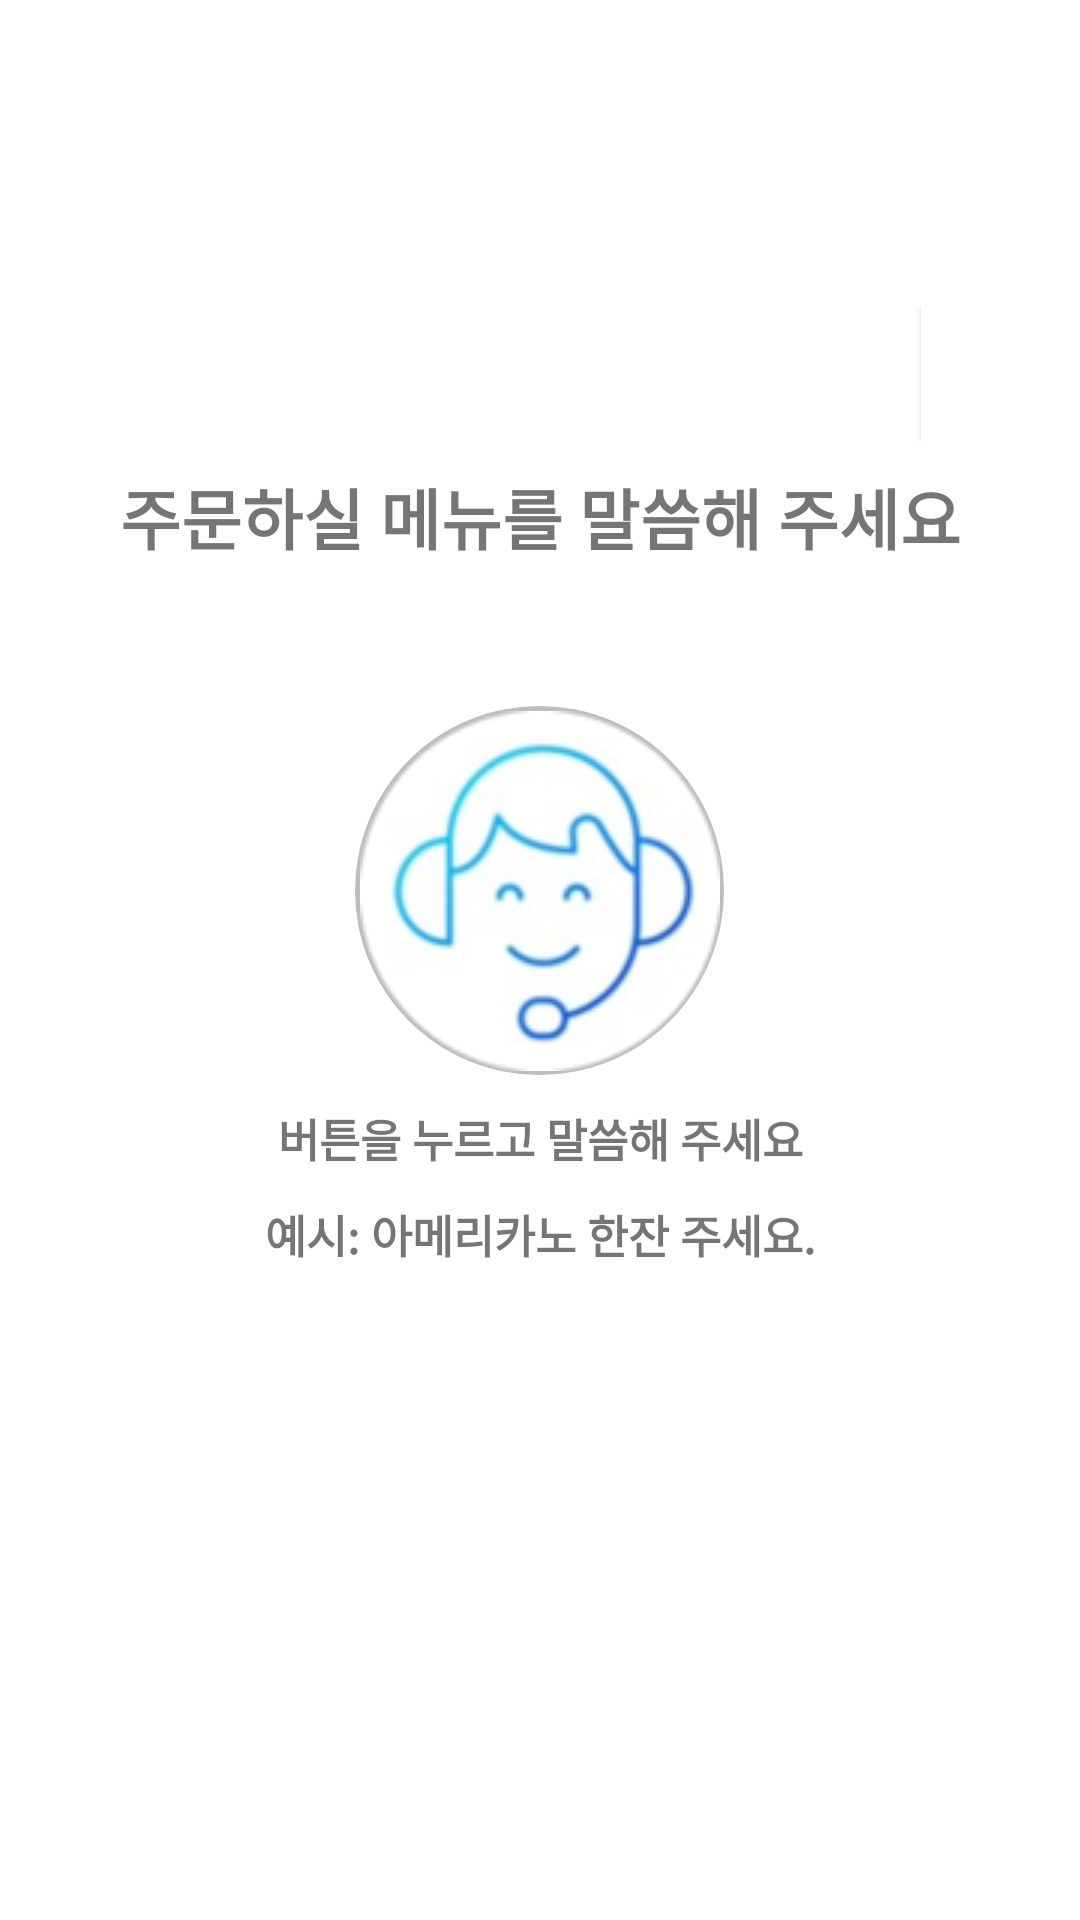

Layout XML and referenced resources for this Android screen:
<!-- AndroidManifest.xml: application theme Theme.Kiosk -->
<!-- res/layout/bottom_sheet.xml -->
<?xml version="1.0" encoding="utf-8"?>
<androidx.constraintlayout.widget.ConstraintLayout
    xmlns:android="http://schemas.android.com/apk/res/android"
    xmlns:app="http://schemas.android.com/apk/res-auto"
    android:layout_width="match_parent"
    android:layout_height="wrap_content">

    <LinearLayout
        android:layout_width="match_parent"
        android:layout_height="wrap_content"
        android:orientation="vertical"
        app:layout_constraintTop_toTopOf="parent"
        app:layout_constraintLeft_toLeftOf="parent"
        app:layout_constraintRight_toRightOf="parent"
        app:layout_constraintBottom_toBottomOf="parent"
        android:gravity="center"
        android:padding="4dp"
        android:background="@color/white">

    <LinearLayout
        android:layout_width="match_parent"
        android:layout_height="wrap_content"
        android:orientation="horizontal"
        app:layout_constraintTop_toTopOf="parent"
        app:layout_constraintLeft_toLeftOf="parent"
        app:layout_constraintRight_toRightOf="parent"
        app:layout_constraintBottom_toBottomOf="parent"
        android:gravity="center"
        android:padding="4dp"
        android:background="@color/white">

        <View    android:layout_width="0dp"    android:layout_height="0dp"    android:layout_weight="1" />

        <Button
            android:id="@+id/btnClose"
            android:layout_width="45dp"
            android:layout_height="45dp"
            android:layout_marginLeft="8dp"
            android:background="#FFFFFF"
            android:text="X"
            android:textColor="@color/white"
            android:textSize="16dp"
            android:textStyle="bold" />

    </LinearLayout>

        <TextView
            android:id="@+id/qtext"
            android:layout_width="match_parent"
            android:layout_height="wrap_content"
            android:text="주문하실 메뉴를 말씀해 주세요"
            android:textSize="22dp"
            android:textStyle="bold"
            android:gravity="center"
            android:layout_margin="5dp"/>
        <TextView
            android:id="@+id/YN_txt"
            android:layout_width="match_parent"
            android:layout_height="wrap_content"
            android:text=""
            android:textSize="20dp"
            android:textStyle="bold"
            android:gravity="center"
            android:layout_margin="5dp"/>


        <ImageButton
            android:id="@+id/btnMIC"
            android:layout_width="123dp"
            android:layout_height="123dp"
            android:layout_margin="5dp"
            android:src="@drawable/chuck_btn"
            android:background="@drawable/circle_background"
            />

        <TextView
            android:layout_width="match_parent"
            android:layout_height="wrap_content"
            android:text="버튼을 누르고 말씀해 주세요"
            android:textSize="15dp"
            android:textStyle="bold"
            android:gravity="center"
            android:layout_margin="5dp"/>

        <TextView
            android:layout_width="match_parent"
            android:layout_height="wrap_content"
            android:text="예시: 아메리카노 한잔 주세요."
            android:textSize="15dp"
            android:textStyle="bold"
            android:gravity="center"
            android:layout_margin="5dp"/>


        <TextView
            android:id="@+id/drawerResult"
            android:layout_width="match_parent"
            android:layout_height="100dp"
            android:text=""
            android:textSize="22dp"
            android:textStyle="bold"
            android:gravity="center"
            android:textColor="#375183"
            android:layout_marginTop="5dp"
            android:layout_marginBottom="10dp"/>

    </LinearLayout>

</androidx.constraintlayout.widget.ConstraintLayout>
<!-- resources referenced by this layout -->
<resources>
  <color name="white">#FFFFFFFF</color>
  <!-- drawable chuck_btn: png bitmap (drawable, 17332 bytes) -->
  <!-- drawable circle_background (drawable) -->
  <shape xmlns:android="http://schemas.android.com/apk/res/android"
      android:shape="oval">
      <solid android:color="#BDBDBD" />
  
      
  </shape>
  <style name="Theme.Kiosk" parent="Theme.MaterialComponents.DayNight.DarkActionBar">
          
          <item name="colorPrimary">@color/purple_500</item>
          <item name="colorPrimaryVariant">@color/purple_700</item>
          <item name="colorOnPrimary">@color/white</item>
          
          <item name="colorSecondary">@color/teal_200</item>
          <item name="colorSecondaryVariant">@color/teal_700</item>
          <item name="colorOnSecondary">@color/black</item>
          
          <item name="android:statusBarColor" tools:targetApi="l">?attr/colorPrimaryVariant</item>
          
      </style>
  <color name="purple_500">#FF6200EE</color>
  <color name="purple_700">#FF3700B3</color>
  <color name="teal_200">#FF03DAC5</color>
  <color name="teal_700">#FF018786</color>
  <color name="black">#FF000000</color>
</resources>
